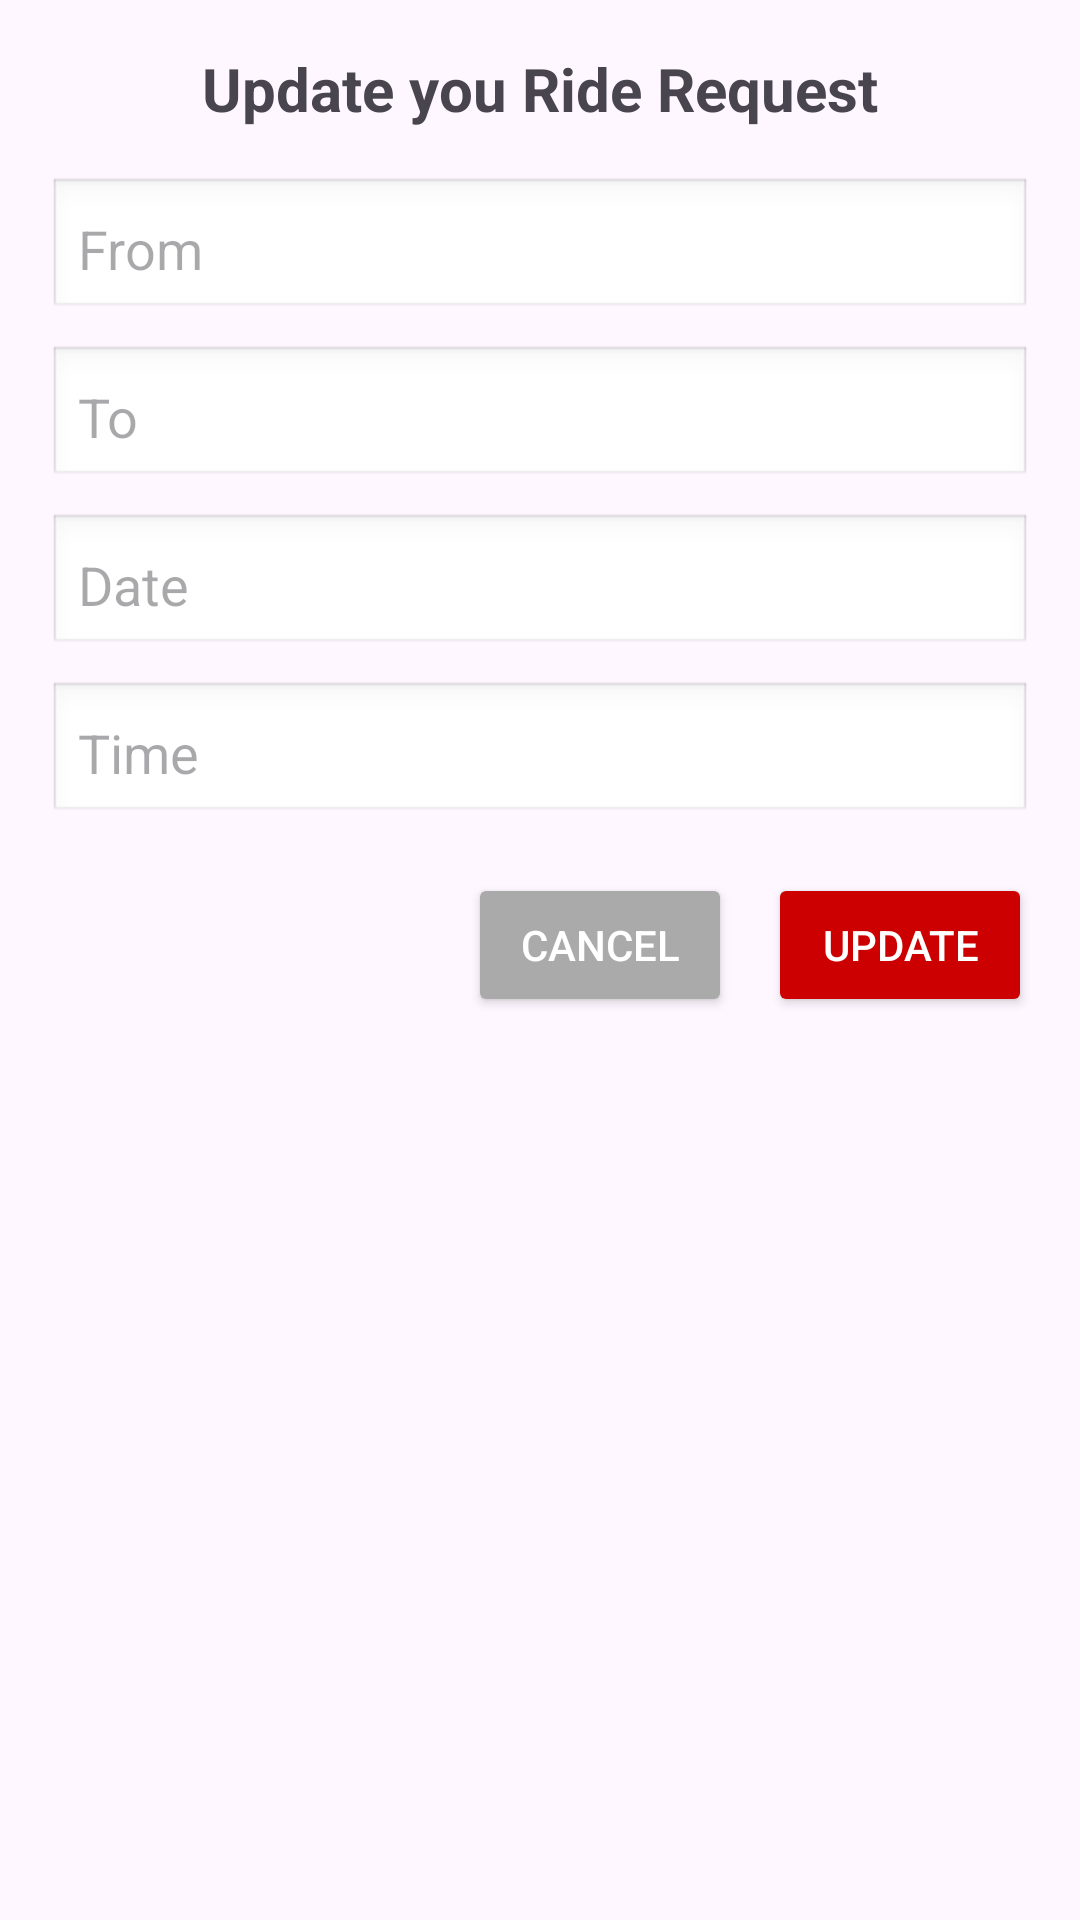

Reconstruct the res/layout file that produces this screen, plus the resources it refers to.
<!-- AndroidManifest.xml: application theme Theme.RideShareApp -->
<!-- res/layout/bottom_sheet_edit_request.xml -->
<?xml version="1.0" encoding="utf-8"?>
<LinearLayout
    xmlns:android="http://schemas.android.com/apk/res/android"
    android:layout_width="match_parent"
    android:layout_height="wrap_content"
    android:orientation="vertical"
    android:padding="16dp">

    <TextView
        android:layout_width="wrap_content"
        android:layout_height="wrap_content"
        android:text="Update you Ride Request"
        android:textSize="20sp"
        android:textStyle="bold"
        android:layout_gravity="center_horizontal"
        android:layout_marginBottom="16dp" />

    <EditText
        android:id="@+id/editFrom1"
        android:layout_width="match_parent"
        android:layout_height="wrap_content"
        android:hint="From"
        android:inputType="text"
        android:padding="10dp"
        android:background="@android:drawable/edit_text" />

    <EditText
        android:id="@+id/editTo1"
        android:layout_width="match_parent"
        android:layout_height="wrap_content"
        android:hint="To"
        android:inputType="text"
        android:padding="10dp"
        android:layout_marginTop="8dp"
        android:background="@android:drawable/edit_text" />

    <EditText
        android:id="@+id/editDate1"
        android:layout_width="match_parent"
        android:layout_height="wrap_content"
        android:layout_marginTop="8dp"
        android:background="@android:drawable/edit_text"
        android:clickable="true"
        android:focusable="false"
        android:hint="Date"
        android:inputType="none"
        android:padding="10dp" />
    <EditText
        android:id="@+id/editTime1"
        android:layout_width="match_parent"
        android:layout_height="wrap_content"
        android:layout_marginTop="8dp"
        android:background="@android:drawable/edit_text"
        android:hint="Time"
        android:inputType="none"
        android:focusable="false"
        android:clickable="true"
        android:padding="10dp" />

    <LinearLayout
        android:layout_width="match_parent"
        android:layout_height="wrap_content"
        android:layout_marginTop="16dp"
        android:gravity="end"
        android:orientation="horizontal">

        <Button
            android:id="@+id/btnCancelEdit1"
            android:layout_width="wrap_content"
            android:layout_height="wrap_content"
            android:text="Cancel"
            android:backgroundTint="@android:color/darker_gray"
            android:textColor="@android:color/white"
            android:layout_marginEnd="12dp" />

        <Button
            android:id="@+id/btnUpdateRequest1"
            android:layout_width="wrap_content"
            android:layout_height="wrap_content"
            android:text="Update"
            android:backgroundTint="@android:color/holo_red_dark"
            android:textColor="@android:color/white" />
    </LinearLayout>
</LinearLayout>
<!-- resources referenced by this layout -->
<resources>
  <style name="Theme.RideShareApp" parent="Base.Theme.RideShareApp" />
  <style name="Base.Theme.RideShareApp" parent="Theme.Material3.DayNight">
          
          
      </style>
</resources>
